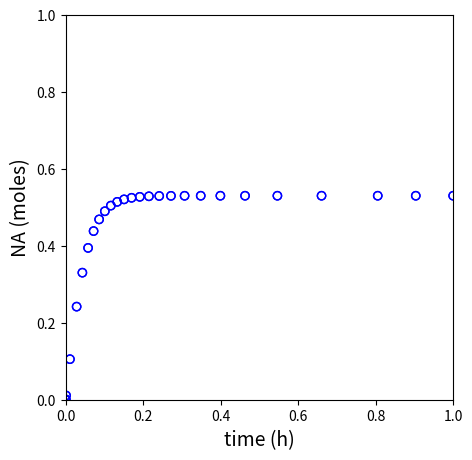
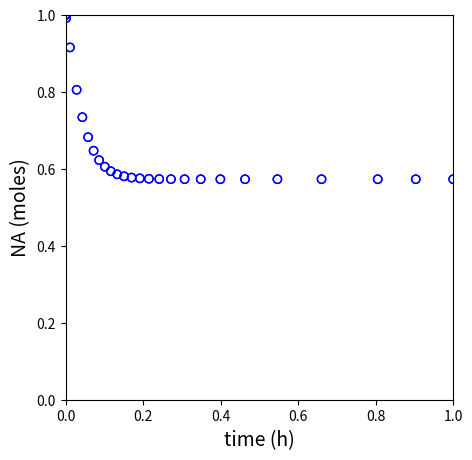

Python code for these plots, in order:
#!/usr/bin/env python
# coding: utf-8

# # Recitation 06
# 
# These exercises cover numerical solution of steady state and transient CSTR problems
# 
# **Topics Covered**
# 
# 1. Lecture 17, Problem 02: Steady State CSTR, Algebric Solution
# 2. Lecture 17, Problem 02: Transient CSTR, ODE Solutions

# In[1]:


import numpy as np
import matplotlib.pyplot as plt
import scipy.optimize as opt
from scipy.integrate import solve_ivp


# ## Example Problem 01
# 
# Consider the following liquid-phase, irraversible, homogeneous reaction that is occuring in a perfectly-mixed CSTR
# 
# $$\textrm{A + B} \longrightarrow \textrm{C}$$
# 
# This reaction is first order in A and first order in B. You may assume that the liquid phase has a constant density. Additional data are given below:
# 
# $$k = 25.3 \frac{L}{mol \cdot h}$$
# $$Q_f = 10 \frac{L}{h}$$
# $$F_{Af} = 10 \frac{mol}{h}$$
# $$F_{Bf} = 10 \frac{mol}{h}$$
# 
# What fractional conversion of species A is achieved in 1.24 L CSTR?

# ### Analytical Solution to Example Problem 01
# 
# We write a balance on A:
# 
# $$0 = F_{A,f} - F_A + R_AV$$
# 
# We see an intensive production rate, $R_A$, which we define as usual:
# 
# $$R_A = \sum_{i = 1}^{N_R} \nu_{i,A} \, r_i$$
# 
# And for this single reaction:
# 
# $$R_A = -r$$
# 
# We know the rate expression:
# 
# $$r = kC_AC_B$$
# 
# So this gives
# 
# $$R_A = -kC_AC_B$$
# 
# Which we can substitute into the material balance:
# 
# $$0 = F_{A,f} - F_A - kC_AC_BV$$
# 
# We have 3 unknowns in that equation: $F_A$, $C_A$, $C_B$. We are given Volume in the problem statement (1.24L).  If we want to solve this by hand, we'll need to express $F_A$, $C_A$, $C_B$ in terms of a single unknown.  I'll choose to work with fractional conversion of A here.  Completing a mole table, we find:
# 
# \begin{align}
#     F_A &= F_{A,f}(1 - X_A) \\
#     F_B &= F_{B,f} - F_{A,f}X_A \\
# \end{align}
# 
# But:  we see in the problem statement, that for this problem, $F_{A,f} = F_{B,F}$.  So, in this special case:
# 
# \begin{align}
#     F_A &= F_{A,f}(1 - X_A) \\
#     F_B &= F_{A,f}(1 - X_A) \\
# \end{align}
# 
# Then we define concentrations as usual; for a constant density flow reactor, $Q = Q_f$:
# 
# \begin{align}
#     C_A &= F_A/Q_f \\
#     C_B &= F_A/Q_f \\
# \end{align}
# 
# Substituting everything into the material balance, we get:
# 
# $$0 = F_{A,f} - F_{A,f}(1 - X_A) - kF_{A,f}^2(1-X_A)^2\frac{V}{Q_f^2}$$
# 
# I solved this by simplifying, doing some FOIL magic, and using the quadratic formula.  Essentially, I get:
# 
# $$0 = X_A^2 + (\alpha - 2)X_A + 1$$
# 
# Where $\alpha = -Q_f^2/k/F_{A,f}/V$
# 
# If you solve that with the quadratic formula, you'll find two roots at:
# 
# $$X_A = 0.573$$
# 
# and at
# 
# $$X_A = 1.746$$
# 
# Mathematically, they are both fine, but physically, we can't have a conversion of more than 100% since it would mean we consume more reactant than we put into the reactor.  So we reject the upper root and conclude that our solution is:
# 
# $$X_A = 0.573$$

# ### Numerical Solution of Example Problem 01
# 
# This is a steady state CSTR, so it involves solution of algebric equations. This means that we need to use an algebraic equation solver like `opt.newton()` or `opt.root()` to solve the problem numerically.
# 
# Below, we'll create a univariate objective function by expressing all molar flowrates as functions of the fractional conversion of species A, $X_A$.

# In[2]:


def P01(XA):
    FAf = 10 #mol/h
    FBf = 10 #mol/h
    Qf  = 10 #L/h
    k   = 25.3 #L/mol/h
    V   = 1.24 #L
    
    FA  = FAf*(1-XA)
    FB  = FBf - FAf*XA
    
    Q   = Qf
    CA  = FA/Q
    CB  = FB/Q
    
    r   = k*CA*CB
    
    RA  = -r
    
    LHS = FAf - FA + RA*V
    return LHS


# In[3]:


XA0 = 0.5
sol, info = opt.newton(P01, XA0, full_output = True)
print(info, '\n')
print(f"At steady state, this 1.24L CSTR achieves a conversion of A of {sol:0.3f}.")


# ## Example Problem 02: What if the CSTR is not at steady state?
# 
# Assume a CSTR initially contains a solvent that is equal in density to the typical reactor contents (it just has no reactants or products in it). The feed stream contains species A and B in a concentration of 1.00 $mol/L$. <ins>Approximately how long will it take to reach steady state?</ins> The volume of this reactor is 1.24 $L$. Additional details are below:
# 
# The raction being carried out is:
# 
# $$\textrm{A + B} \longrightarrow \textrm{P}$$
# 
# This reaction is first order in A and first order in B. You may assume that the liquid phase always has constant density that is exactly the same as the solvent initially inside of the reactor. You may additionally assume that, because of this, the volumetric flowrate into and out of the reactor are always equal.
# 
# $$k = 25.3 \ h^{-1}$$
# 
# $$Q_f = 10 \ L h^{-1}$$
# 

# ### Solution to Example Problem 02
# 
# In this case, the left hand side of the material balance, $\frac{dN_j}{dt}$, no longer equal to zero. The transient CSTR becomes an ODE (initial value problem).

# In[4]:


def P02(t,var): 
    NA  = var[0]
    NB  = var[1]
    k   = 25.3 #1/h
    V   = 1.24 #L
    CAf = 1.0 #mol/L
    CBf = 1.0 #mol/L
    Qf  = 10 #L/h  
    FAf = CAf * Qf
    FBf = CBf * Qf

    CA  = NA/V
    CB  = NB/V
    FA  = CA*Qf
    FB  = CB*Qf
    r   = k*CA*CB
    RA  = - r
    RB  = - r
    
    dNAdt = FAf - FA + RA*V
    dNBdt = FBf - FB + RB*V
    return [dNAdt, dNBdt]


# In[5]:


k   = 25.3 #1/h
V   = 1.24 #L
CAf = 1.0 #mol/L
CBf = 1.0 #mol/L
Qf  = 10 #L/h  
FAf = CAf*Qf
FBf = CBf*Qf
N0 = [0.0, 0.0]
tspan = [0, 1]
sol_tCSTR = solve_ivp(P02,tspan, N0, atol = 1e-6, rtol = 1e-6)
tset = sol_tCSTR.t
NA   = sol_tCSTR.y[0,:]
FA   = NA/V*Qf
XA   = (FAf - FA)/FAf

plt.figure(1, figsize = (5, 5))
plt.scatter(tset, NA, color = 'none', edgecolors = 'blue')
plt.xlim(0, tspan[-1])
plt.xlabel('time (h)', fontsize = 14)
plt.ylim(0, 1)
plt.ylabel('NA (moles)', fontsize = 14)
plt.show(1)

plt.figure(2, figsize = (5, 5))
plt.scatter(tset, XA, color = 'none', edgecolors = 'blue')
plt.xlim(0, tspan[-1])
plt.xlabel('time (h)', fontsize = 14)
plt.ylim(0, 1)
plt.ylabel('NA (moles)', fontsize = 14)
plt.show(2)

print(f'The steady state conversion in this reactor is XA = {XA[-1]:0.3f}')


# In[6]:


def P03(t, N, p): 
    NA, NB = N
    k, V, CAf, CBf, FAf, FBf, Qf = p
    Q = Qf
    
    CA, CB = N/V
    
    FA  = CA*Q
    FB  = CB*Q
    r   = k*CA*CB
    RA  = -r
    RB  = -r
    dNAdt   = FAf - FA + RA*V
    dNBdt   = FBf - FB + RB*V
    return [dNAdt, dNBdt]


# In[7]:


k   = 25.3 #1/h
V   = 1.24 #L
CAf = 1.0 #mol/L
CBf = 1.0 #mol/L
Qf  = 10 #L/h  
FAf = CAf*Qf
FBf = CBf*Qf
parameters = [k, V, CAf, CBf, Qf, FAf, FBf]

N0 = np.array([0.0, 0.0])

#Pass parameters with a lambda function
#odeproblem = lambda t, NA: P03(t, NA, parameters)
#sol_tCSTR = solve_ivp(odeproblem,tspan, NA0, atol = 1e-6, rtol = 1e-6)
#Pass parameters with args keyword
sol_tCSTR = solve_ivp(P03,tspan, N0, args = (parameters, ), atol = 1e-6, rtol = 1e-6)

tset = sol_tCSTR.t
NA   = sol_tCSTR.y[0,:]
CA   = NA/V
FA   = CA*Qf
XA   = (FAf - FA)/FAf

plt.figure(1, figsize = (5, 5))
plt.scatter(tset, NA, color = 'none', edgecolors = 'blue')
plt.xlim(0, tspan[-1])
plt.xlabel('time (h)', fontsize = 14)
plt.ylim(0, 1)
plt.ylabel('NA (moles)', fontsize = 14)
plt.show(1)

plt.figure(2, figsize = (5, 5))
plt.scatter(tset, XA, color = 'none', edgecolors = 'blue')
plt.xlim(0, tspan[-1])
plt.xlabel('time (h)', fontsize = 14)
plt.ylim(0, 1)
plt.ylabel('NA (moles)', fontsize = 14)
plt.show(2)

print(f'The steady state conversion in this reactor is XA = {XA[-1]:0.3f}')

